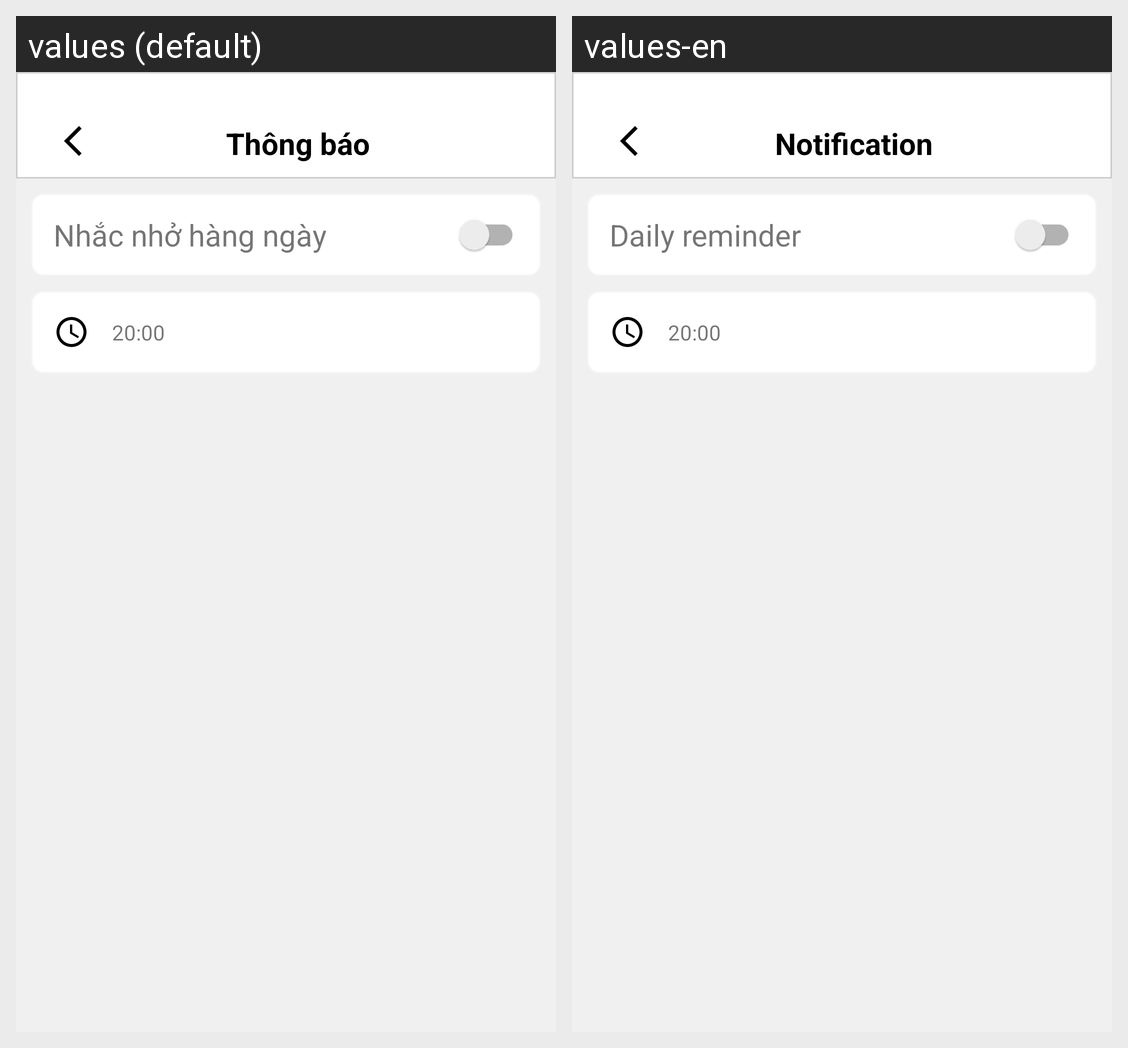

Strings drawn on this Android screen and how each of the app's shown locales translates them:
Android screen res/layout/fragment_notification.xml rendered under 2 locales, left to right: values (default), values-en. Device: Nexus 5 (rendered at 1080×1920; each locale shown at half size, 540×960, under a caption strip naming it); theme Theme.MoneyKeeper.
Strings drawn on this screen, with the default value and each locale's value (text and hints the layout hard-codes, and strings that could not be matched under every locale, appear in the picture but are not listed):

setting_notification
  values: Thông báo
  values-en: Notification

notifi_remember
  values: Nhắc nhở hàng ngày
  values-en: Daily reminder
